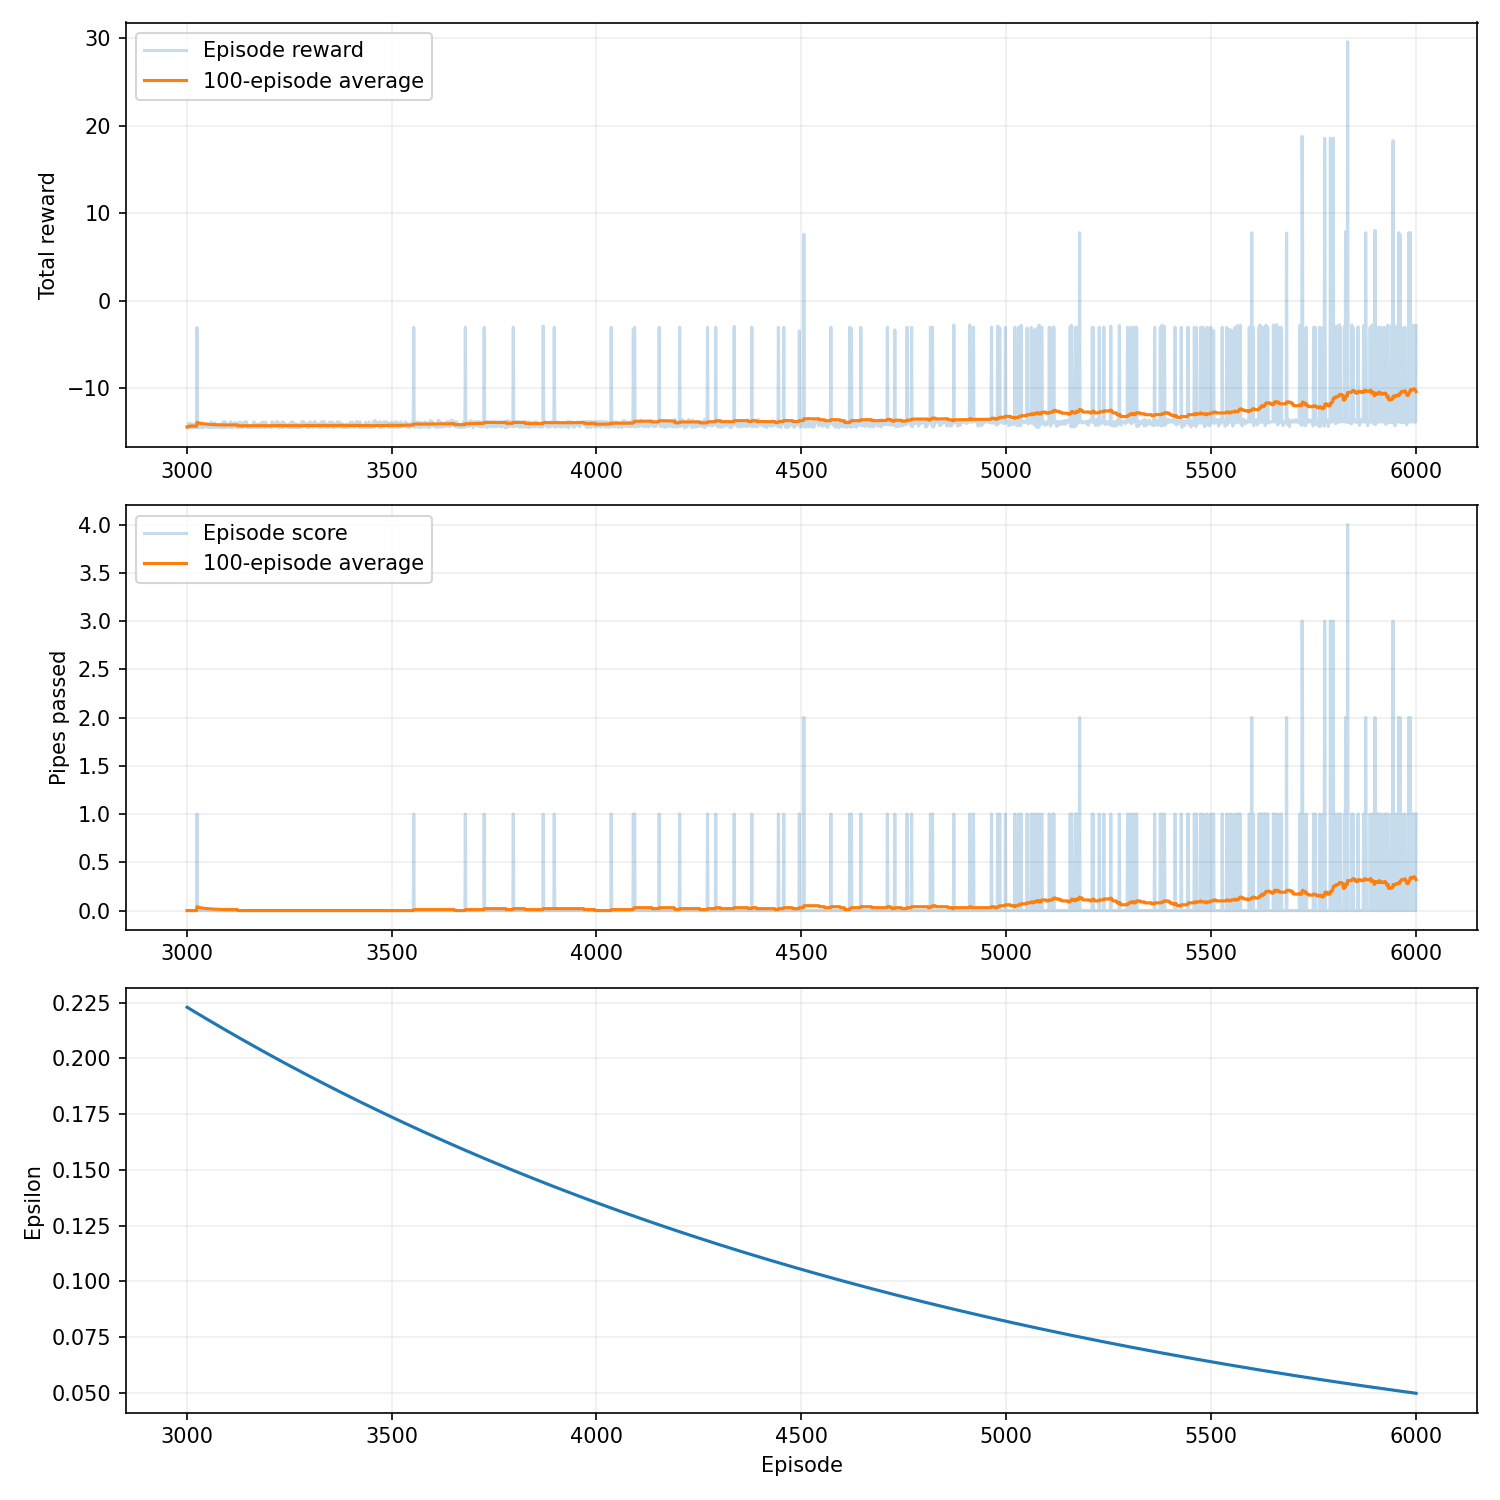

Data behind this chart, as committed beside it:
episode, seed, score, reward, epsilon, rolling_average, steps, reason, training_seconds
3001, 3042, 0, -14.4, 0.2229, 0.0, 61, collision, 7.066
3002, 3043, 0, -14.37, 0.2228, 0.0, 64, collision, 7.07
3003, 3044, 0, -14.46, 0.2227, 0.0, 55, collision, 7.074
3004, 3045, 0, -14.43, 0.2226, 0.0, 58, collision, 7.078
3005, 3046, 0, -14.0, 0.2225, 0.0, 101, collision, 7.083
3006, 3047, 0, -14.33, 0.2224, 0.0, 68, collision, 7.087
3007, 3048, 0, -14.31, 0.2223, 0.0, 70, collision, 7.092
3008, 3049, 0, -14.47, 0.2222, 0.0, 54, collision, 7.096
3009, 3050, 0, -14.14, 0.222, 0.0, 87, collision, 7.1
3010, 3051, 0, -14.05, 0.2219, 0.0, 96, collision, 7.105
3011, 3052, 0, -14.42, 0.2218, 0.0, 59, collision, 7.108
3012, 3053, 0, -14.13, 0.2217, 0.0, 88, collision, 7.112
3013, 3054, 0, -14.48, 0.2216, 0.0, 53, collision, 7.116
3014, 3055, 0, -14.05, 0.2215, 0.0, 96, collision, 7.12
3015, 3056, 0, -14.48, 0.2214, 0.0, 53, collision, 7.123
3016, 3057, 0, -14.37, 0.2213, 0.0, 64, collision, 7.127
3017, 3058, 0, -14.46, 0.2212, 0.0, 55, collision, 7.13
3018, 3059, 0, -14.42, 0.221, 0.0, 59, collision, 7.133
3019, 3060, 0, -14.43, 0.2209, 0.0, 58, collision, 7.136
3020, 3061, 0, -14.42, 0.2208, 0.0, 59, collision, 7.143
3021, 3062, 0, -14.36, 0.2207, 0.0, 65, collision, 7.149
3022, 3063, 0, -14.03, 0.2206, 0.0, 98, collision, 7.159
3023, 3064, 0, -14.35, 0.2205, 0.0, 66, collision, 7.169
3024, 3065, 0, -14.48, 0.2204, 0.0, 53, collision, 7.175
3025, 3066, 1, -3.05, 0.2203, 0.04, 196, collision, 7.191
3026, 3067, 0, -14.22, 0.2202, 0.03846, 79, collision, 7.202
3027, 3068, 0, -14.43, 0.2201, 0.03704, 58, collision, 7.21
3028, 3069, 0, -14.43, 0.2199, 0.03571, 58, collision, 7.217
3029, 3070, 0, -14.31, 0.2198, 0.03448, 70, collision, 7.224
3030, 3071, 0, -14.42, 0.2197, 0.03333, 59, collision, 7.229
3031, 3072, 0, -14.47, 0.2196, 0.03226, 54, collision, 7.234
3032, 3073, 0, -14.39, 0.2195, 0.03125, 62, collision, 7.24
3033, 3074, 0, -14.04, 0.2194, 0.0303, 97, collision, 7.247
3034, 3075, 0, -14.17, 0.2193, 0.02941, 84, collision, 7.251
3035, 3076, 0, -14.48, 0.2192, 0.02857, 53, collision, 7.255
3036, 3077, 0, -13.98, 0.2191, 0.02778, 103, collision, 7.259
3037, 3078, 0, -14.48, 0.219, 0.02703, 53, collision, 7.263
3038, 3079, 0, -14.3, 0.2188, 0.02632, 71, collision, 7.267
3039, 3080, 0, -14.44, 0.2187, 0.02564, 57, collision, 7.27
3040, 3081, 0, -14.28, 0.2186, 0.025, 73, collision, 7.274
3041, 3082, 0, -14.45, 0.2185, 0.02439, 56, collision, 7.277
3042, 3083, 0, -14.08, 0.2184, 0.02381, 93, collision, 7.281
3043, 3084, 0, -14.4, 0.2183, 0.02326, 61, collision, 7.283
3044, 3085, 0, -14.2, 0.2182, 0.02273, 81, collision, 7.287
3045, 3086, 0, -14.16, 0.2181, 0.02222, 85, collision, 7.292
3046, 3087, 0, -14.23, 0.218, 0.02174, 78, collision, 7.296
3047, 3088, 0, -14.36, 0.2179, 0.02128, 65, collision, 7.306
3048, 3089, 0, -14.24, 0.2178, 0.02083, 77, collision, 7.314
3049, 3090, 0, -14.1, 0.2176, 0.02041, 91, collision, 7.322
3050, 3091, 0, -14.35, 0.2175, 0.02, 66, collision, 7.328
3051, 3092, 0, -14.38, 0.2174, 0.01961, 63, collision, 7.337
3052, 3093, 0, -14.47, 0.2173, 0.01923, 54, collision, 7.343
3053, 3094, 0, -14.33, 0.2172, 0.01887, 68, collision, 7.349
3054, 3095, 0, -14.47, 0.2171, 0.01852, 54, collision, 7.354
3055, 3096, 0, -14.38, 0.217, 0.01818, 63, collision, 7.36
3056, 3097, 0, -14.34, 0.2169, 0.01786, 67, collision, 7.366
3057, 3098, 0, -14.43, 0.2168, 0.01754, 58, collision, 7.371
3058, 3099, 0, -14.49, 0.2167, 0.01724, 52, collision, 7.376
3059, 3100, 0, -14.18, 0.2166, 0.01695, 83, collision, 7.384
3060, 3101, 0, -13.83, 0.2165, 0.01667, 118, collision, 7.4
... 2,940 more rows
